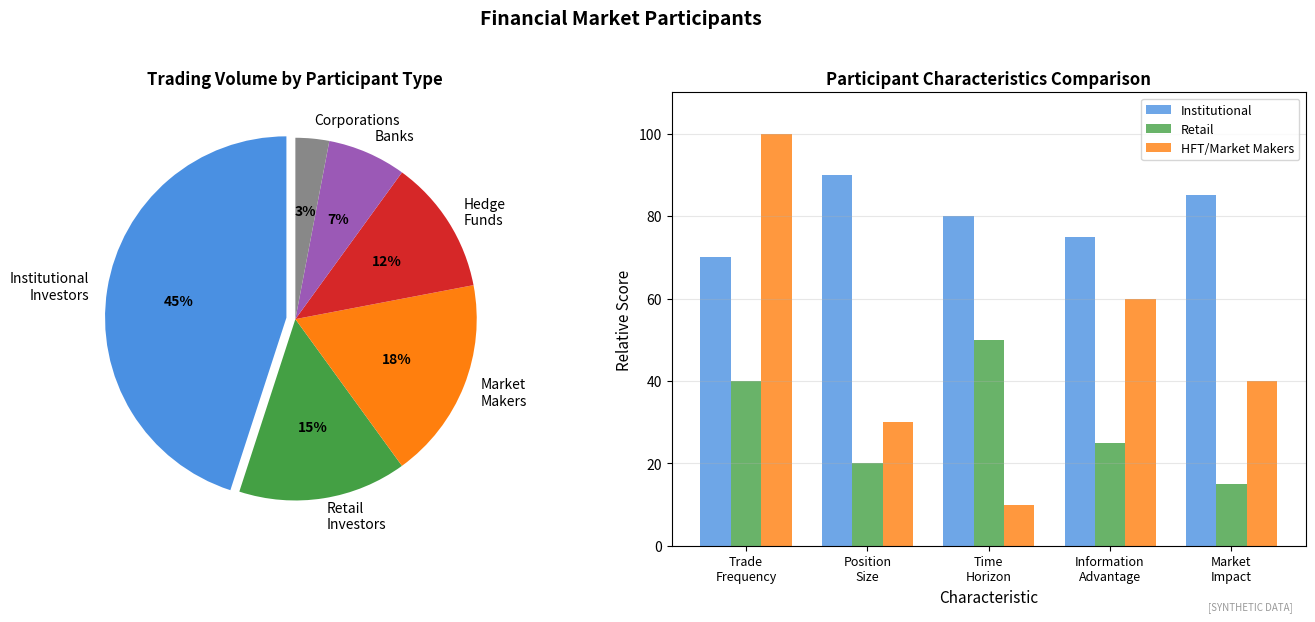

Reproduce this figure in Python. (Note: this script raises an exception after producing the figure.)
"""
Market Participants
Key players in financial markets

Output: market_participants.pdf
Module: module_04_trad_finance
Lesson: 37 - Financial Markets
"""

from pathlib import Path
import matplotlib.pyplot as plt
import numpy as np

CHART_METADATA = {
    'title': 'Market Participants',
    'module': 'module_04_trad_finance',
    'lesson': 37,
    'url': 'https://github.com/Digital-AI-Finance/digital-finance/tree/main/module_04_trad_finance/figures/market_participants'
}

plt.rcParams.update({'font.size': 10, 'axes.labelsize': 10})

def create_chart():
    fig, axes = plt.subplots(1, 2, figsize=(14, 6))

    # Participant types and market share
    ax1 = axes[0]

    participants = ['Institutional\nInvestors', 'Retail\nInvestors', 'Market\nMakers',
                   'Hedge\nFunds', 'Banks', 'Corporations']
    volume_share = [45, 15, 18, 12, 7, 3]
    colors = ['#4A90E2', '#44A044', '#FF7F0E', '#D62728', '#9B59B6', '#888888']

    wedges, texts, autotexts = ax1.pie(volume_share, labels=participants, autopct='%1.0f%%',
                                        colors=colors, startangle=90,
                                        explode=[0.05, 0, 0, 0, 0, 0])

    for autotext in autotexts:
        autotext.set_fontweight('bold')
        autotext.set_fontsize(10)

    ax1.set_title('Trading Volume by Participant Type', fontsize=12, fontweight='bold')

    # Participant characteristics
    ax2 = axes[1]

    characteristics = ['Trade\nFrequency', 'Position\nSize', 'Time\nHorizon',
                      'Information\nAdvantage', 'Market\nImpact']
    institutional = [70, 90, 80, 75, 85]
    retail = [40, 20, 50, 25, 15]
    hft = [100, 30, 10, 60, 40]

    x = np.arange(len(characteristics))
    width = 0.25

    ax2.bar(x - width, institutional, width, label='Institutional', color='#4A90E2', alpha=0.8)
    ax2.bar(x, retail, width, label='Retail', color='#44A044', alpha=0.8)
    ax2.bar(x + width, hft, width, label='HFT/Market Makers', color='#FF7F0E', alpha=0.8)

    ax2.set_xlabel('Characteristic', fontsize=11)
    ax2.set_ylabel('Relative Score', fontsize=11)
    ax2.set_title('Participant Characteristics Comparison', fontsize=12, fontweight='bold')
    ax2.set_xticks(x)
    ax2.set_xticklabels(characteristics, fontsize=9)
    ax2.legend(loc='upper right', fontsize=9)
    ax2.set_ylim(0, 110)
    ax2.yaxis.grid(True, alpha=0.3)

    fig.suptitle('Financial Market Participants', fontsize=14, fontweight='bold', y=1.02)
    fig.text(0.98, 0.02, '[SYNTHETIC DATA]', fontsize=7, color='#999999', ha='right', style='italic')
    plt.tight_layout()

    output_path = Path(__file__).parent / 'market_participants.pdf'
    plt.savefig(output_path, format='pdf', dpi=300, bbox_inches='tight')
    plt.close()
    print(f"Chart saved to: {output_path}")
    return output_path

if __name__ == '__main__':
    create_chart()
